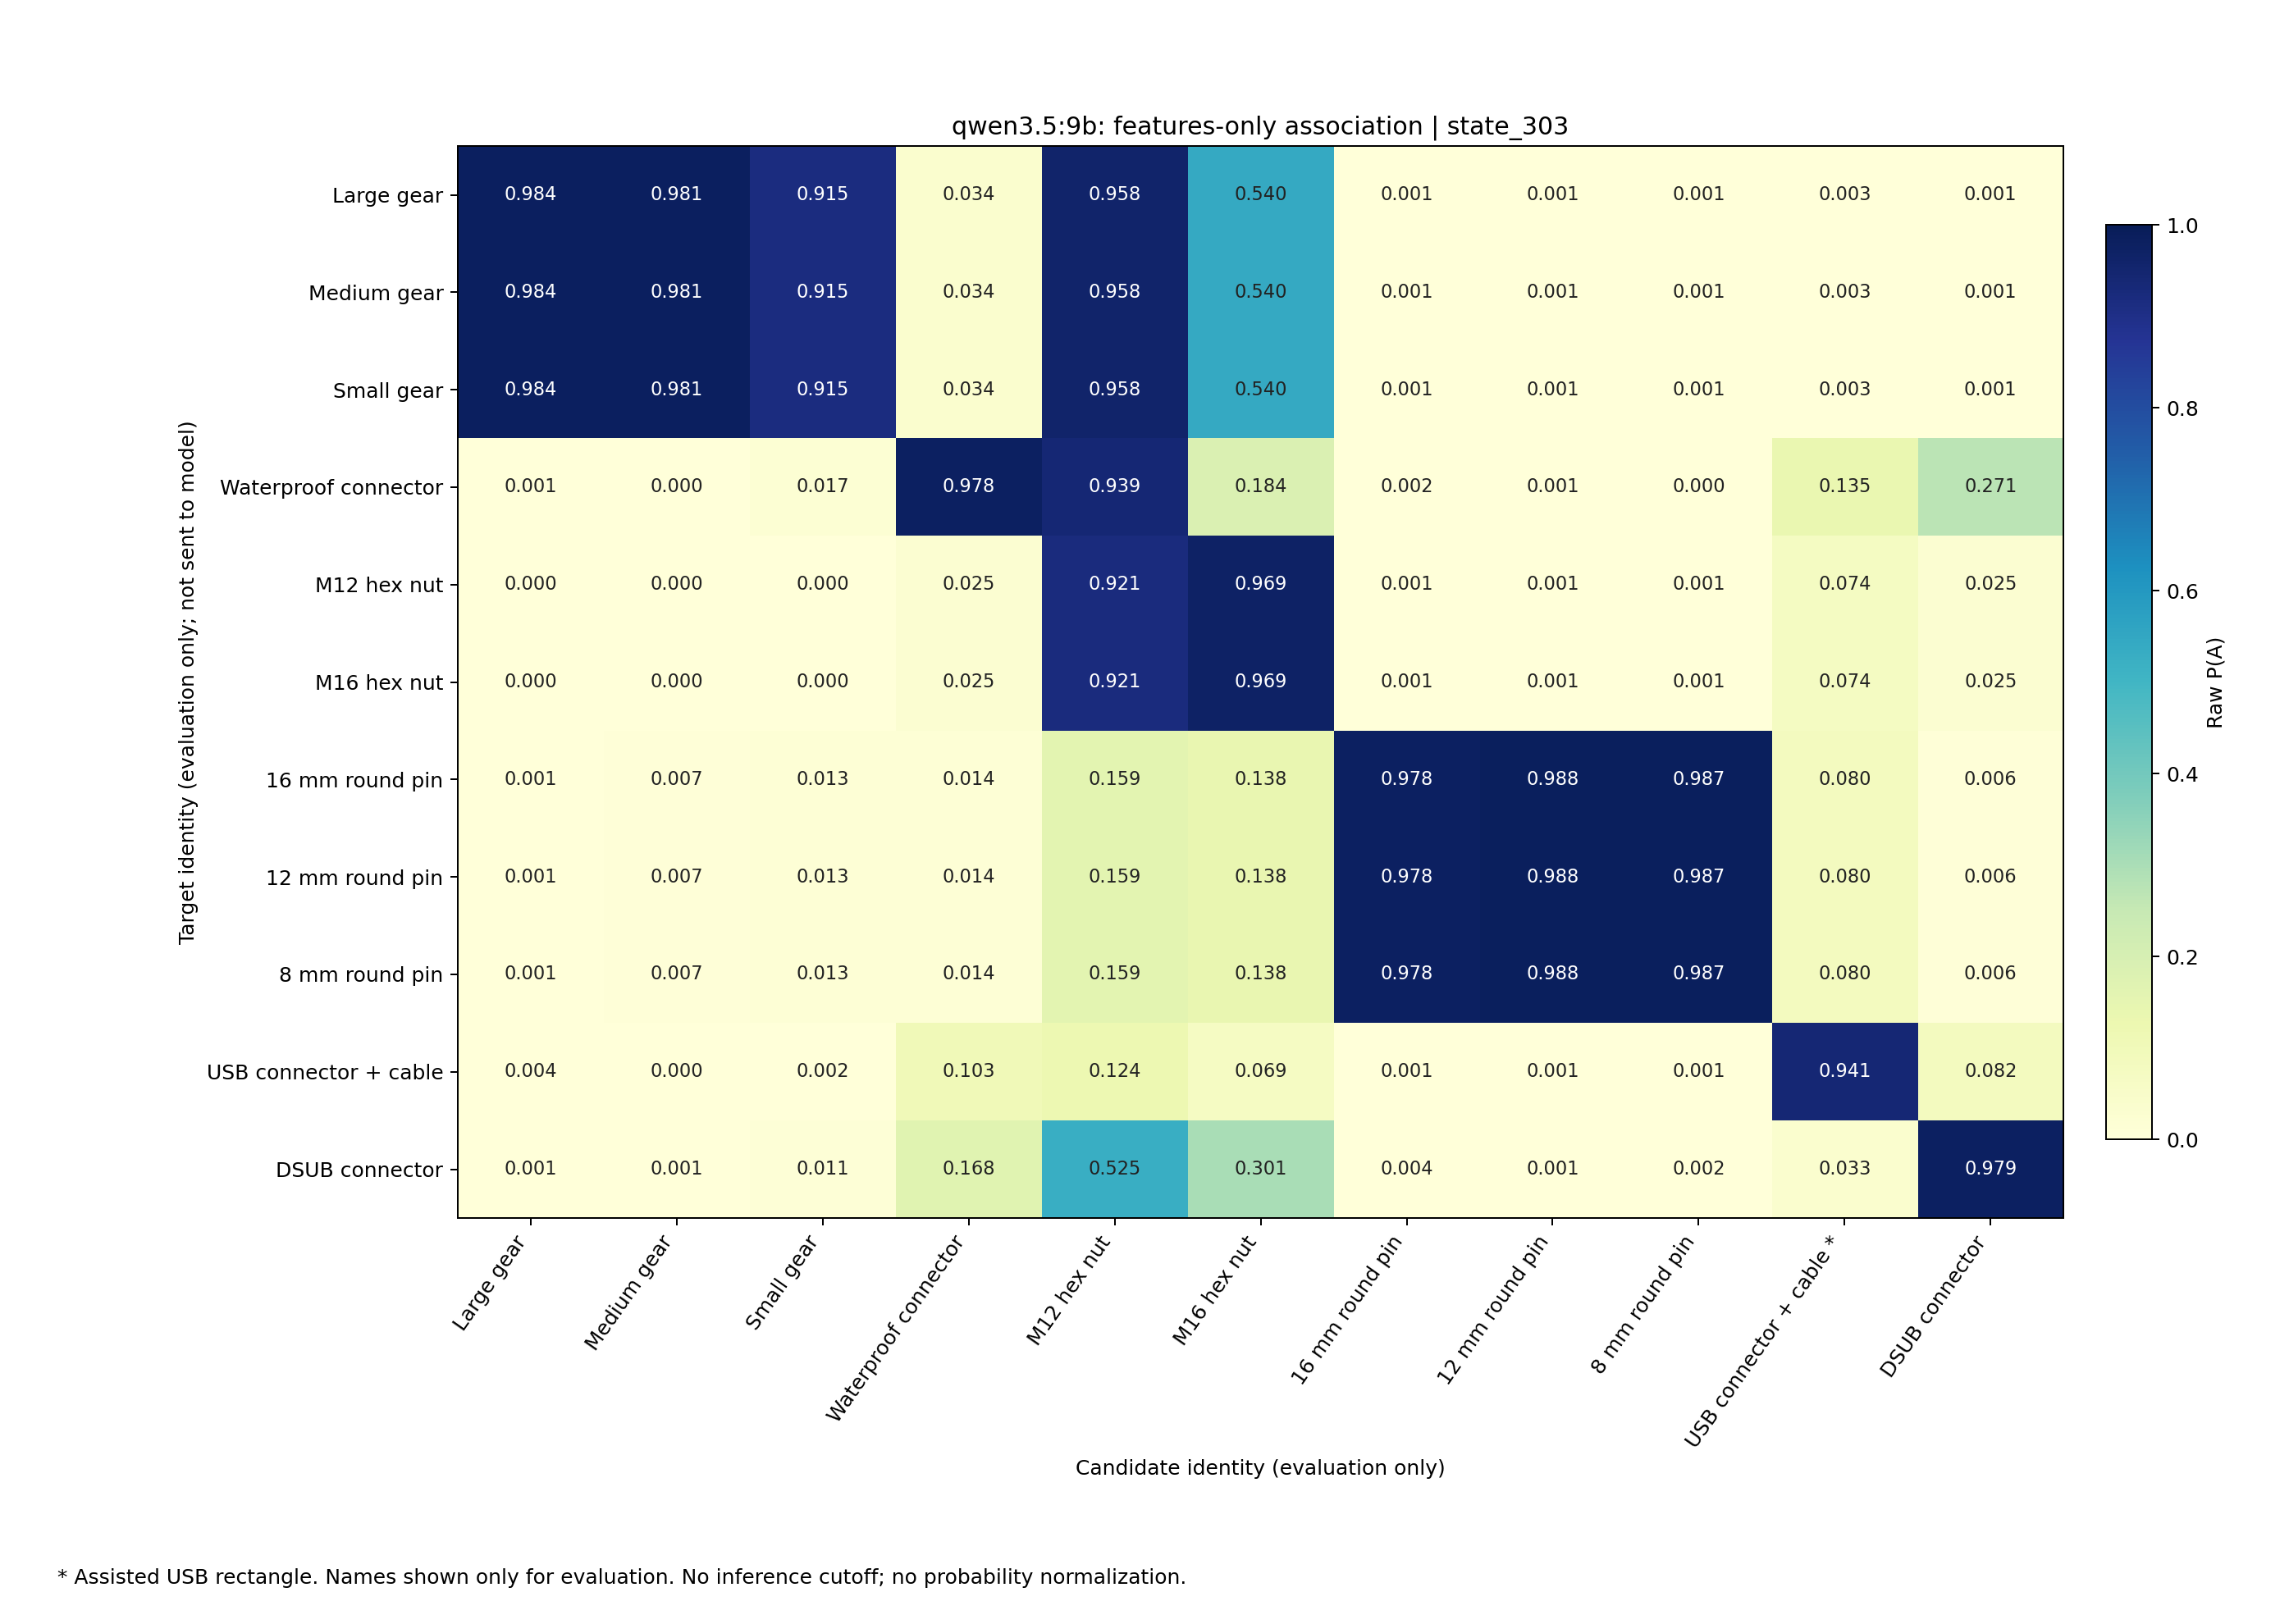

The file beside this chart, header and first rows:
target, Gear_Large, Gear_Medium, Gear_Small, Waterproof_Male, M12_Hex_Nut, M16_Hex_Nut, RGOCG16-50_16mm, RGOCG12-50_12mm, RGOCG8-50_8mm, USB_Male, DSUB_Male
Gear_Large, 0.9843, 0.9813, 0.915, 0.03353, 0.9585, 0.5405, 0.0008515, 0.0008974, 0.0007253, 0.00261, 0.0005814
Gear_Medium, 0.9843, 0.9813, 0.915, 0.03353, 0.9585, 0.5405, 0.0008515, 0.0008974, 0.0007253, 0.00261, 0.0005814
Gear_Small, 0.9843, 0.9813, 0.915, 0.03353, 0.9585, 0.5405, 0.0008515, 0.0008974, 0.0007253, 0.00261, 0.0005814
Waterproof_Male, 0.00138, 0.0004166, 0.01651, 0.9781, 0.939, 0.1842, 0.001602, 0.0007093, 0.0004077, 0.1346, 0.2707
M12_Hex_Nut, 0.0002618, 9.429287220258294e-05, 0.0002749, 0.02479, 0.921, 0.9695, 0.001293, 0.001194, 0.0009096, 0.07398, 0.02505
M16_Hex_Nut, 0.0002618, 9.429287220258294e-05, 0.0002749, 0.02479, 0.921, 0.9695, 0.001293, 0.001194, 0.0009096, 0.07398, 0.02505
RGOCG16-50_16mm, 0.001001, 0.006593, 0.01348, 0.01378, 0.159, 0.1384, 0.978, 0.9878, 0.987, 0.08038, 0.006329
RGOCG12-50_12mm, 0.001001, 0.006593, 0.01348, 0.01378, 0.159, 0.1384, 0.978, 0.9878, 0.987, 0.08038, 0.006329
RGOCG8-50_8mm, 0.001001, 0.006593, 0.01348, 0.01378, 0.159, 0.1384, 0.978, 0.9878, 0.987, 0.08038, 0.006329
USB_Male, 0.003774, 0.0002452, 0.001964, 0.1029, 0.1245, 0.06864, 0.0015, 0.0006296, 0.0007494, 0.9407, 0.08173
DSUB_Male, 0.001173, 0.001088, 0.01054, 0.1677, 0.525, 0.3011, 0.0035, 0.001214, 0.001552, 0.03332, 0.9794
